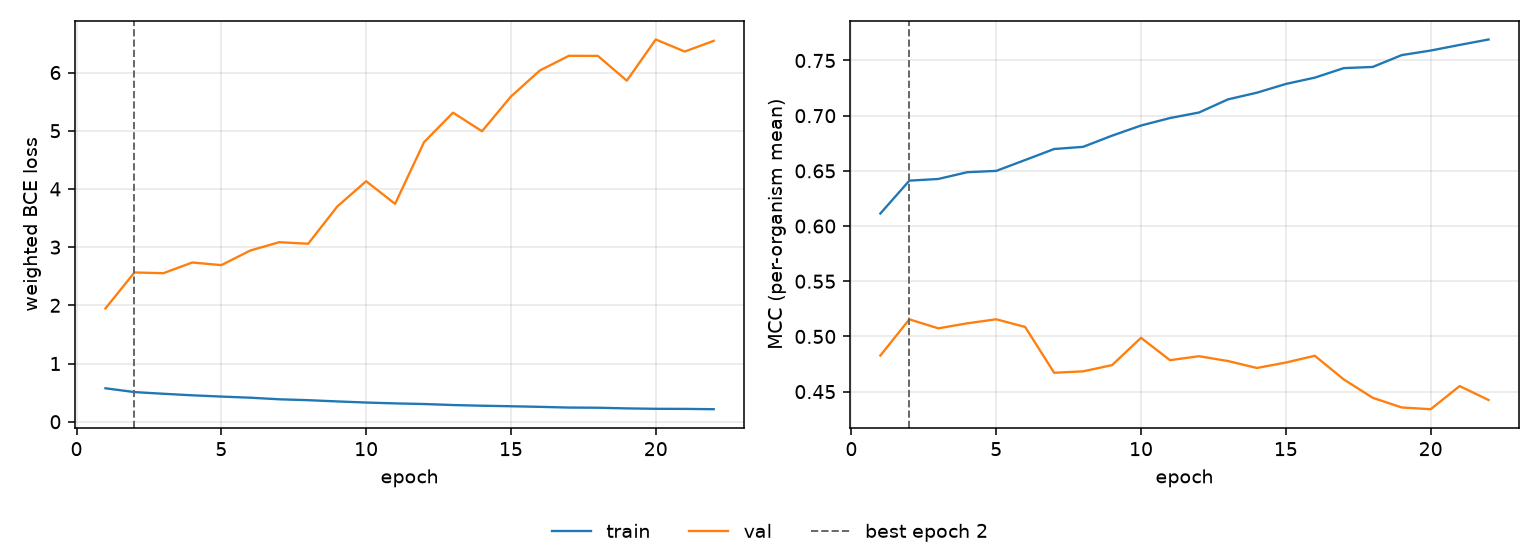

Values plotted in this chart, from the file beside it:
epoch, tr_loss, vl_loss, tr_mcc, vl_mcc, is_best
1, 0.5748, 1.947, 0.6114, 0.4827, False
2, 0.5094, 2.565, 0.6411, 0.5155, True
3, 0.4805, 2.552, 0.6427, 0.5073, False
4, 0.454, 2.736, 0.6488, 0.5119, False
5, 0.4323, 2.691, 0.65, 0.5156, False
6, 0.4129, 2.942, 0.6598, 0.5086, False
7, 0.3856, 3.085, 0.6698, 0.4671, False
8, 0.3703, 3.058, 0.6718, 0.4684, False
9, 0.3491, 3.696, 0.6819, 0.474, False
10, 0.3298, 4.133, 0.6911, 0.4988, False
11, 0.315, 3.743, 0.6979, 0.4785, False
12, 0.3042, 4.804, 0.7029, 0.4821, False
13, 0.2869, 5.311, 0.7148, 0.4777, False
14, 0.2751, 4.991, 0.7208, 0.4714, False
15, 0.266, 5.587, 0.7287, 0.4764, False
16, 0.2558, 6.036, 0.7345, 0.4825, False
17, 0.2435, 6.287, 0.7431, 0.461, False
18, 0.2405, 6.286, 0.7442, 0.4444, False
19, 0.2293, 5.86, 0.7549, 0.4357, False
20, 0.2223, 6.568, 0.759, 0.4341, False
21, 0.2208, 6.361, 0.7641, 0.455, False
22, 0.2152, 6.544, 0.769, 0.4424, False
